Run: headless pygame with SDL's dummy video driver; simulated clock (each Clock.tick advances the game by its frame time, no real sleeping); random seed 0; keys injected as events and as key.get_pressed() state; no mouse input.
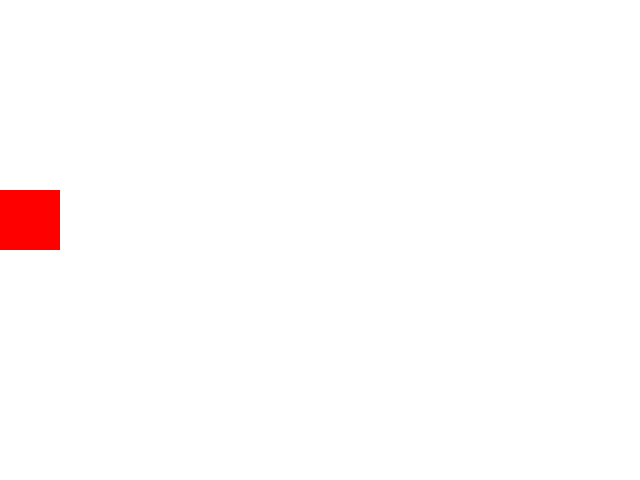
Frame 1 of 4 · flips 1–60 · no input
Frame 2 of 4 · flips 61–180 · tapped SPACE, RETURN · held RIGHT (→), D · screen unchanged from frame 1, image omitted
Frame 3 of 4 · flips 181–300 · held DOWN (↓), S · screen unchanged from frame 2, image omitted
Frame 4 of 4 · flips 301–420 · held LEFT (←), A, UP (↑), W · screen unchanged from frame 3, image omitted

The pygame program that drew these frames:

import pygame

pygame.init()

window_size = window_width, window_height = 640, 480
window = pygame.display.set_mode(window_size, pygame.RESIZABLE)

pygame.display.set_caption('FOR3G3U')

WHITE = (255, 255, 255)
BLACK = (0, 0, 0)
RED = (255, 0, 0)
GREEN = (0, 255, 0)
BLUE = (0, 0, 255)

# lets put the x-position of the rectangle in a variable.
x_position = 0

window.fill(WHITE)

# we now use a function of the pygame library(get_ticks) # that counts the ticks
# since the pygame.init() was called.
# The idea is to be able to make some sort of an individual speed control
# that does not rely on slowing everything down with the clock.tick() or sleep() functions.
# This idea is implemented by getting the tick count once before we enter the loop
# and put it in a variable. We will then update this variable constantly from within the loop.
# The next thing is to figure out how long we will slow down.  To do this we need to figure out
# for how many ticks we want to "wait" and put it in a variable(here: relax).  All of this is done
# pre- loop(before we enter the game loop)
# NOTE: The lower the value stored in the relax the greater the speed.
last = pygame.time.get_ticks()
relax = 30

running = True

while running:
    for event in pygame.event.get():
        if event.type == pygame.QUIT:
            running = False

    # The "trick" in this slowing down is to find out how many ticks
    # have been counted since the last round of the loop and put in in a variable(named: now)
    # then we need to see if the difference between now and last is equal to or more than
    # our pre defined slow down value(stored in the relax variable).
    # Only if that is so do we update the x-position of the red rectangle.
    # We then finish the round by updating the last variable with the number of ticks
    # stored in the now variable before it will be updated in the next round.
    now = pygame.time.get_ticks()
    if now - last >= relax:
        x_position += 2
        last = now

    pygame.draw.rect(window, RED, pygame.Rect(x_position, 190, 60, 60))
    pygame.display.update()

    window.fill(WHITE)

pygame.quit()
